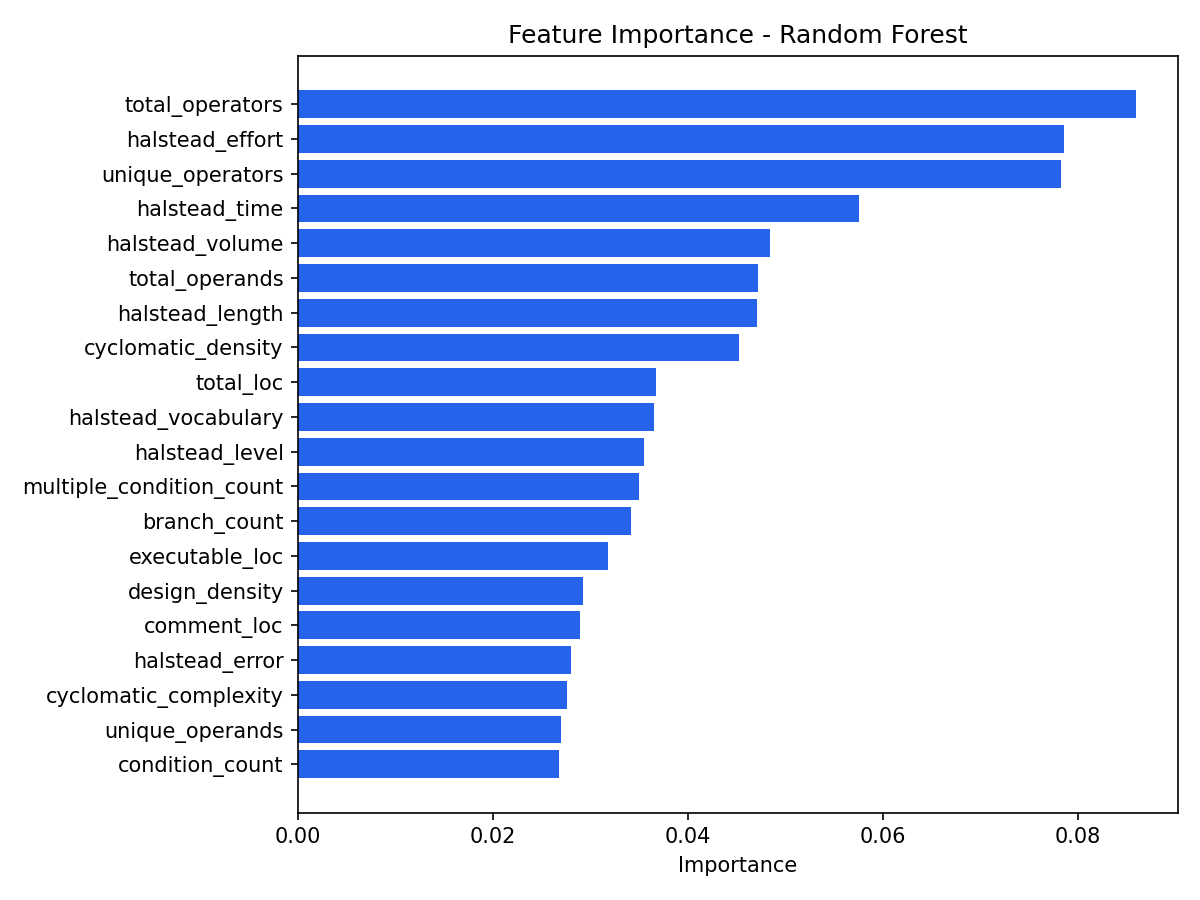

The file beside this chart, header and first rows:
feature, importance, source
total_operators, 0.08597, feature_importances
halstead_effort, 0.07865, feature_importances
unique_operators, 0.07835, feature_importances
halstead_time, 0.05758, feature_importances
halstead_volume, 0.04847, feature_importances
total_operands, 0.04718, feature_importances
halstead_length, 0.04713, feature_importances
cyclomatic_density, 0.04528, feature_importances
total_loc, 0.03675, feature_importances
halstead_vocabulary, 0.0365, feature_importances
halstead_level, 0.0355, feature_importances
multiple_condition_count, 0.03501, feature_importances
branch_count, 0.03414, feature_importances
executable_loc, 0.03178, feature_importances
design_density, 0.02928, feature_importances
comment_loc, 0.02889, feature_importances
halstead_error, 0.02799, feature_importances
cyclomatic_complexity, 0.02758, feature_importances
unique_operands, 0.02697, feature_importances
condition_count, 0.02677, feature_importances
halstead_difficulty, 0.02547, feature_importances
decision_density, 0.02332, feature_importances
normalized_cyclomatic_complexity, 0.02237, feature_importances
decision_count, 0.01958, feature_importances
call_pairs, 0.01542, feature_importances
design_complexity, 0.0151, feature_importances
formal_parameters, 0.009666, feature_importances
blank_loc, 0.003326, feature_importances
code_and_comment_loc, 0.0, feature_importances
